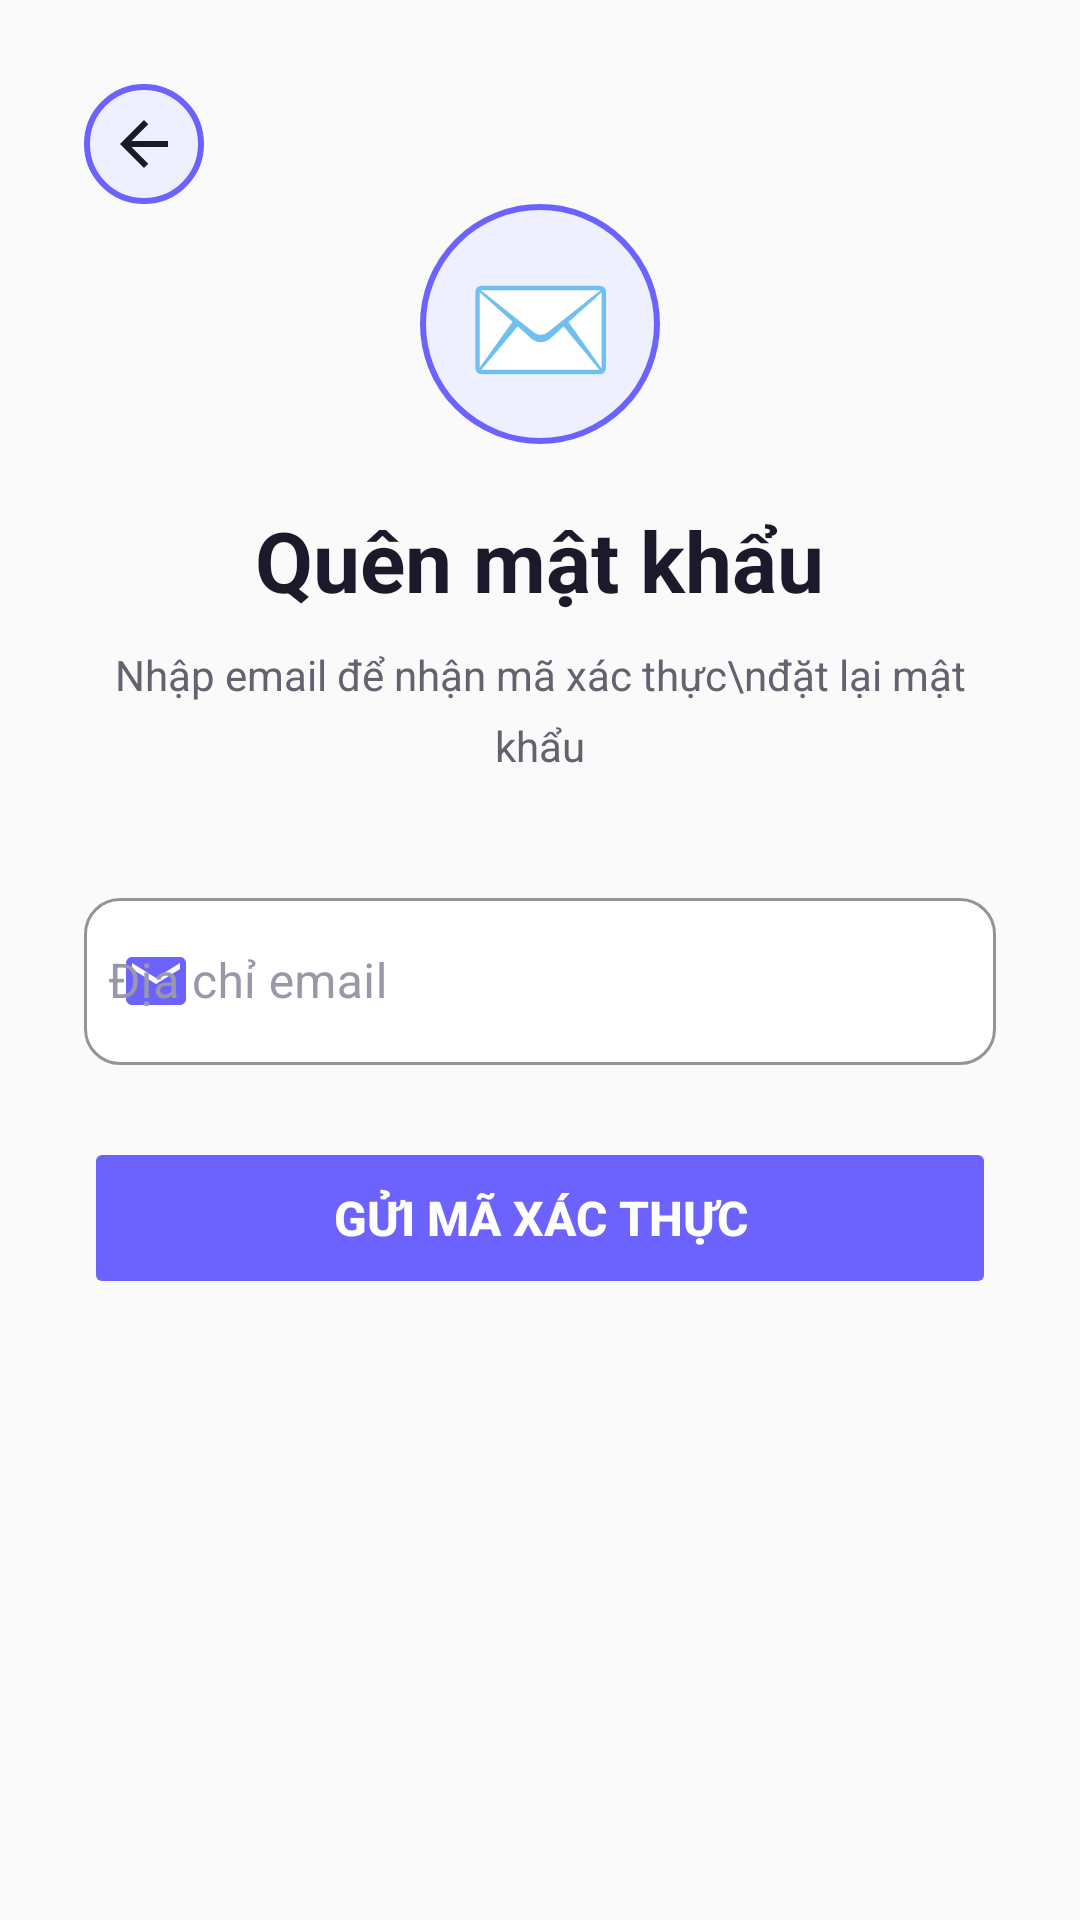

Here is an Android app screen rendered from its layout file. Give the layout XML and the strings, colors and styles it references.
<!-- AndroidManifest.xml: application theme Theme.AutoChat.Main -->
<!-- res/layout/fragment_fp_email.xml -->
<?xml version="1.0" encoding="utf-8"?>
<ScrollView xmlns:android="http://schemas.android.com/apk/res/android"
    xmlns:app="http://schemas.android.com/apk/res-auto"
    android:layout_width="match_parent"
    android:layout_height="match_parent"
    android:fillViewport="true"
    android:scrollbars="none"
    android:background="?attr/bgApp">

    <LinearLayout
        android:layout_width="match_parent"
        android:layout_height="wrap_content"
        android:orientation="vertical"
        android:padding="28dp"
        android:gravity="center_horizontal">

        
        <ImageButton
            android:id="@+id/btnBack"
            style="@style/ImageButton"
            android:layout_gravity="center_vertical|start"
            android:src="@drawable/ic_arrow_back"
            android:contentDescription="@string/back"
            android:padding="8dp"
            app:tint="?attr/textPrimary" />

        
        <TextView
            android:layout_width="80dp"
            android:layout_height="80dp"
            android:text="✉️"
            android:textSize="40sp"
            android:gravity="center"
            android:background="@drawable/bg_icon_circle"
            android:layout_marginBottom="20dp"/>

        <TextView
            android:layout_width="wrap_content"
            android:layout_height="wrap_content"
            android:text="Quên mật khẩu"
            android:textSize="28sp"
            android:textStyle="bold"
            android:textColor="?attr/textPrimary"
            android:layout_marginBottom="10dp"/>

        <TextView
            android:layout_width="wrap_content"
            android:layout_height="wrap_content"
            android:text="Nhập email để nhận mã xác thực\nđặt lại mật khẩu"
            android:textSize="14sp"
            android:textColor="?attr/textSecondary"
            android:gravity="center"
            android:lineSpacingMultiplier="1.4"
            android:layout_marginBottom="36dp"/>

        
        <com.google.android.material.textfield.TextInputLayout
            android:id="@+id/tilEmail"
            style="@style/AuthTextInputLayout"
            android:layout_width="match_parent"
            android:layout_height="wrap_content"
            android:hint="@string/hint_email"
            android:layout_marginBottom="24dp"
            app:startIconDrawable="@drawable/ic_email"
            app:startIconTint="?attr/colorBrand">
            <com.google.android.material.textfield.TextInputEditText
                android:id="@+id/etEmail"
                android:layout_width="match_parent"
                android:layout_height="wrap_content"
                android:inputType="textEmailAddress"
                android:imeOptions="actionDone"
                android:textColor="?attr/textPrimary"
                android:paddingStart="8dp"/>
        </com.google.android.material.textfield.TextInputLayout>

        
        <TextView
            android:id="@+id/tvError"
            android:layout_width="match_parent"
            android:layout_height="wrap_content"
            android:textColor="?attr/colorDanger"
            android:textSize="13sp"
            android:gravity="center"
            android:visibility="gone"
            android:padding="12dp"
            android:layout_marginBottom="12dp"
            android:background="@drawable/bg_error"/>

        
        <Button
            android:id="@+id/btnSend"
            android:layout_width="match_parent"
            android:layout_height="54dp"
            android:text="Gửi mã xác thực"
            android:textSize="16sp"
            android:textStyle="bold"
            android:textColor="?attr/iconColorOnBrand"
            android:backgroundTint="?attr/colorBrand"
            android:stateListAnimator="@null"
            app:cornerRadius="12dp"/>

        <ProgressBar
            android:id="@+id/progressBar"
            android:layout_width="36dp"
            android:layout_height="36dp"
            android:layout_marginTop="16dp"
            android:visibility="gone"
            android:indeterminateTint="?attr/colorBrand"/>

    </LinearLayout>
</ScrollView>
<!-- resources referenced by this layout -->
<resources>
  <!-- drawable bg_error (drawable) -->
  <?xml version="1.0" encoding="utf-8"?>
  <shape xmlns:android="http://schemas.android.com/apk/res/android">
      <solid android:color="?attr/bgDanger"/>
      <corners android:radius="8dp"/>
      <stroke
          android:width="1dp"
          android:color="?attr/strokeDanger"/>
  </shape>
  <string name="back">Trở về</string>
  <string name="hint_email">Địa chỉ email</string>
  <style name="ImageButton">
          <item name="android:layout_width">40dp</item>
          <item name="android:layout_height">40dp</item>
          <item name="android:background">@drawable/bg_icon_circle</item>
      </style>
  <style name="Theme.AutoChat.Main" parent="AppTheme" />
  <color name="brand_purple">#6C63FF</color>
  <color name="white">#FFFFFFFF</color>
  <color name="light_bg_elevated">#EEF0FF</color>
  <color name="brand_purple_dark">#4E46CC</color>
  <color name="teal_primary">#31B1BD</color>
  <color name="light_bg_surface">#F2F2F7</color>
  <color name="light_text_primary">#1A1A2A</color>
  <color name="light_bg_card">#FFFFFF</color>
  <color name="light_bg_app">#FAFAFA</color>
  <color name="status_red">#E04A4A</color>
  <color name="light_scrim">#66000000</color>
  <color name="light_input_box">#FFFFFF</color>
  <color name="light_chip_fill">#E8E6FF</color>
  <color name="light_button_ghost">#F2F2F7</color>
  <color name="light_bg_code">#F4F4F8</color>
  <color name="light_circle_blue">#E3F0FB</color>
  <color name="danger_red">#FF4444</color>
  <color name="danger_bg_light">#FFEBEB</color>
  <color name="light_bg_ai_bubble">#EEF0FF</color>
  <color name="light_stroke_blue">#BBDEFB</color>
  <color name="light_text_ai_label">#534AB7</color>
  <color name="light_stroke">#E0E0E8</color>
  <color name="light_stroke_blue2">#90CAF9</color>
  <color name="light_chip_stroke">#C4C0FF</color>
  <color name="light_input_stroke">#C5C5D0</color>
  <color name="accent_blue">#4A90E2</color>
  <color name="danger_stroke_light">#FFCDD2</color>
  <color name="light_text_secondary">#636370</color>
  <color name="light_text_hint">#9898A8</color>
  <color name="light_icon_primary">#1A1A2A</color>
  <color name="light_icon_secondary">#636370</color>
  <color name="light_icon_disabled">#B0B0C0</color>
  <color name="status_green">#4CAF50</color>
  <color name="light_ripple">#E0E0E8</color>
  <color name="brand_purple_light">#8B85FF</color>
  <color name="light_divider">#EBEBF0</color>
  <color name="status_yellow">#FFC107</color>
  <color name="light_engine_card">#F8F8FF</color>
  <color name="light_engine_card_active">#EEF9FA</color>
  <color name="light_engine_card_stroke">#E0E0F0</color>
  <color name="teal_dark">#1A8A96</color>
  <color name="light_tab_container">#F2F2F7</color>
  <color name="light_tab_active">#FFFFFF</color>
  <color name="teal_light">#5DCACD</color>
  <color name="light_player_bar">#FFFFFF</color>
  <color name="light_player_text">#1A1A2A</color>
  <color name="light_setting_header">#EEF0FF</color>
  <color name="light_setting_item">#FFFFFF</color>
  <color name="light_setting_section">#F2F2F7</color>
  <style name="BottomSheetAnimation">
          <item name="android:windowEnterAnimation">@anim/slide_in_up</item>
          <item name="android:windowExitAnimation">@anim/slide_out_down</item>
      </style>
  <style name="BottomSheetModalStyle" parent="Widget.Design.BottomSheet.Modal">
          <item name="android:background">@drawable/bg_bottom_sheet</item>
      </style>
  <!-- drawable bg_bottom_sheet (drawable) -->
  <?xml version="1.0" encoding="utf-8"?>
  <shape xmlns:android="http://schemas.android.com/apk/res/android"
      android:shape="rectangle">
      <solid android:color="#12121A"/>
      <corners
          android:topLeftRadius="20dp"
          android:topRightRadius="20dp"/>
  </shape>
</resources>
